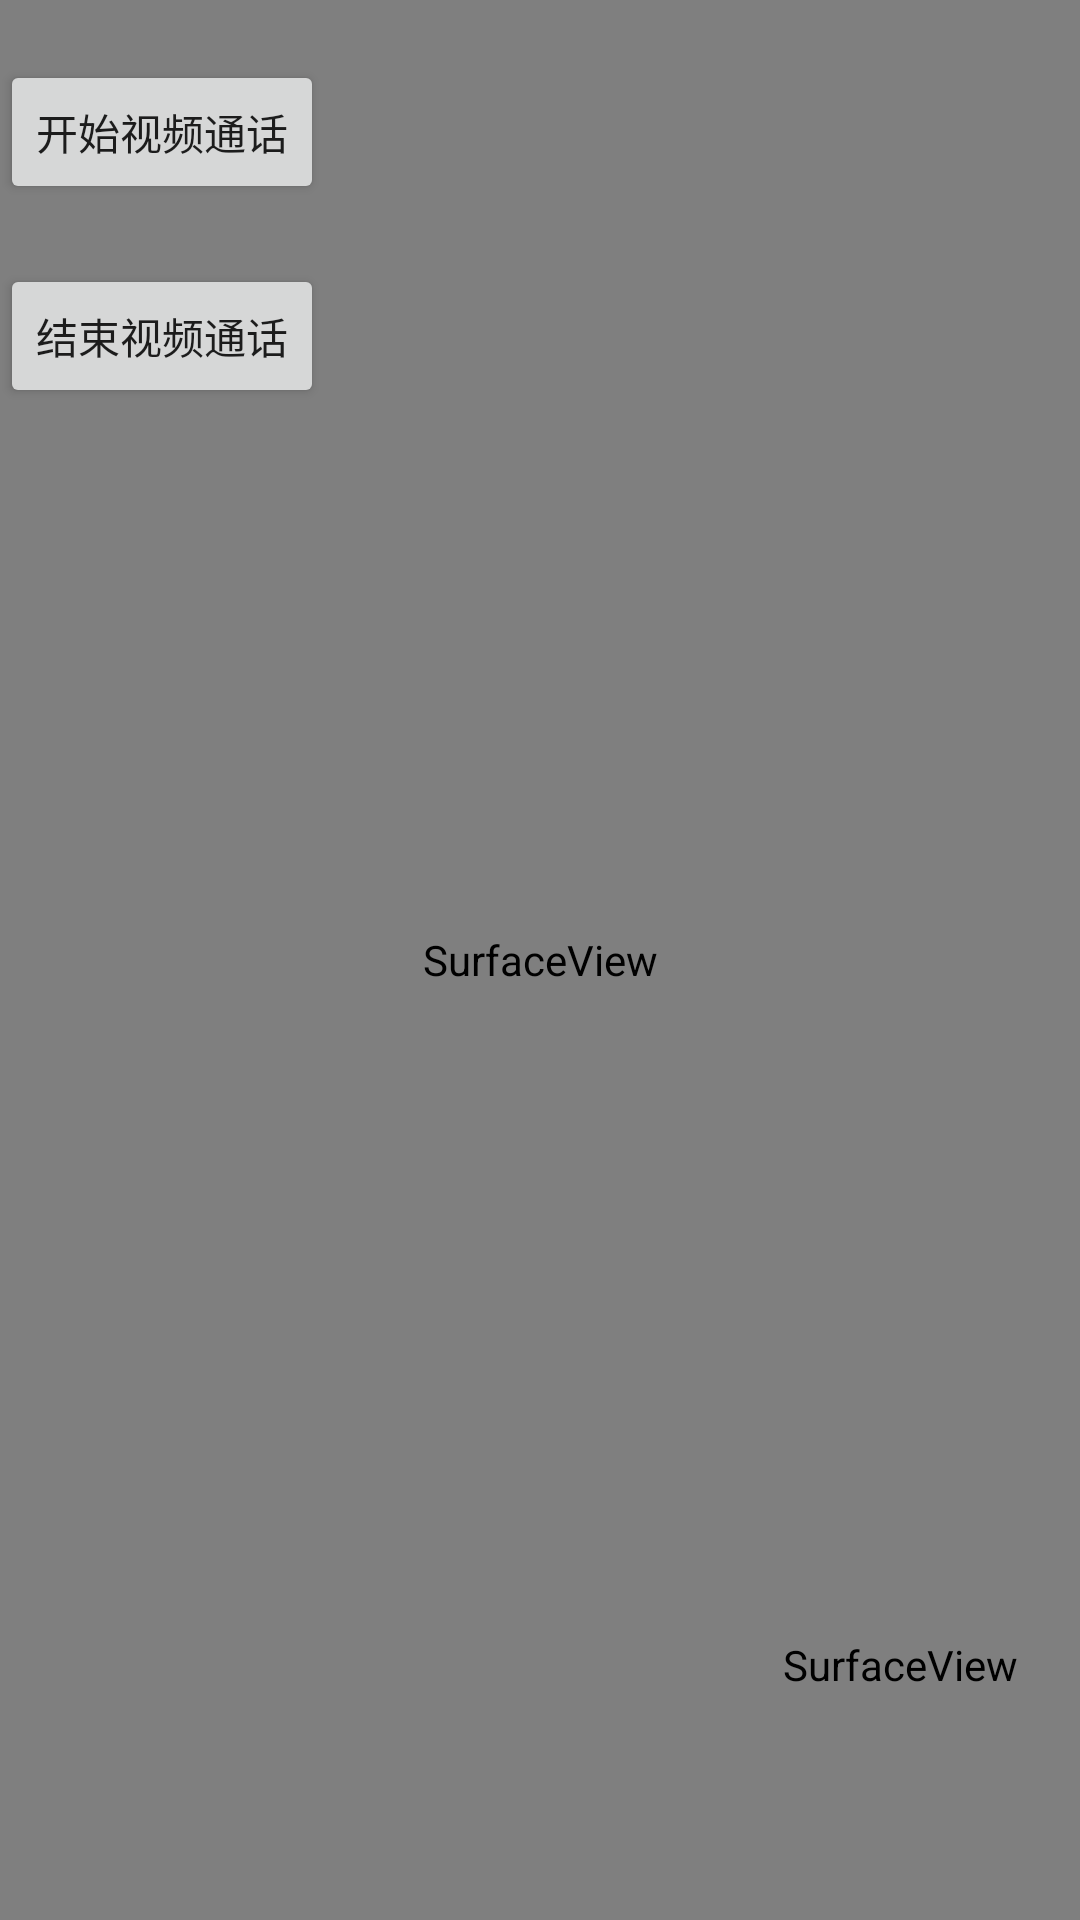

Here is an Android app screen rendered from its layout file. Give the layout XML and the strings, colors and styles it references.
<!-- AndroidManifest.xml: application theme Theme.H265WithCameraWebSocket -->
<!-- res/layout/activity_main.xml -->
<?xml version="1.0" encoding="utf-8"?>
<androidx.constraintlayout.widget.ConstraintLayout xmlns:android="http://schemas.android.com/apk/res/android"
    xmlns:app="http://schemas.android.com/apk/res-auto"
    xmlns:tools="http://schemas.android.com/tools"
    android:layout_width="match_parent"
    android:layout_height="match_parent"
    tools:context=".MainActivity">

    <Button
        android:id="@+id/id_start"
        android:layout_width="wrap_content"
        android:layout_height="wrap_content"
        android:layout_marginTop="20dp"
        android:onClick="start"
        android:text="开始视频通话"
        app:layout_constraintLeft_toLeftOf="parent"
        app:layout_constraintTop_toTopOf="parent" />

    <Button
        android:id="@+id/id_stop"
        android:layout_width="wrap_content"
        android:layout_height="wrap_content"
        android:layout_marginTop="20dp"
        android:onClick="stop"
        android:text="结束视频通话"
        app:layout_constraintLeft_toLeftOf="parent"
        app:layout_constraintTop_toBottomOf="@+id/id_start" />

    <CheckBox
        android:id="@+id/checkbox"
        android:layout_width="wrap_content"
        android:layout_height="wrap_content"
        android:layout_marginTop="20dp"
        android:text="WebSocketServer"
        android:checked="true"
        app:layout_constraintLeft_toLeftOf="parent"
        app:layout_constraintTop_toBottomOf="@+id/id_stop" />

    <SurfaceView
        android:id="@+id/remoteSurfaceView"
        android:layout_width="match_parent"
        android:layout_height="match_parent" />

    <SurfaceView
        android:id="@+id/localSurfaceView"
        android:layout_width="100dp"
        android:layout_height="150dp"
        android:layout_marginEnd="10dp"
        android:layout_marginBottom="10dp"
        app:layout_constraintBottom_toBottomOf="parent"
        app:layout_constraintRight_toRightOf="parent" />

</androidx.constraintlayout.widget.ConstraintLayout>
<!-- resources referenced by this layout -->
<resources>
  <style name="Theme.H265WithCameraWebSocket" parent="Theme.MaterialComponents.DayNight.DarkActionBar">
          
          <item name="colorPrimary">@color/purple_500</item>
          <item name="colorPrimaryVariant">@color/purple_700</item>
          <item name="colorOnPrimary">@color/white</item>
          
          <item name="colorSecondary">@color/teal_200</item>
          <item name="colorSecondaryVariant">@color/teal_700</item>
          <item name="colorOnSecondary">@color/black</item>
          
          <item name="android:statusBarColor" tools:targetApi="l">?attr/colorPrimaryVariant</item>
          
      </style>
  <!-- not gathered from this repository: default colours our renderer supplied (Android Studio template values) -->
  <color name="purple_500">#FF6200EE</color>
  <color name="purple_700">#FF3700B3</color>
  <color name="teal_200">#FF03DAC5</color>
  <color name="teal_700">#FF018786</color>
  <color name="black">#FF000000</color>
  <color name="white">#FFFFFFFF</color>
</resources>
